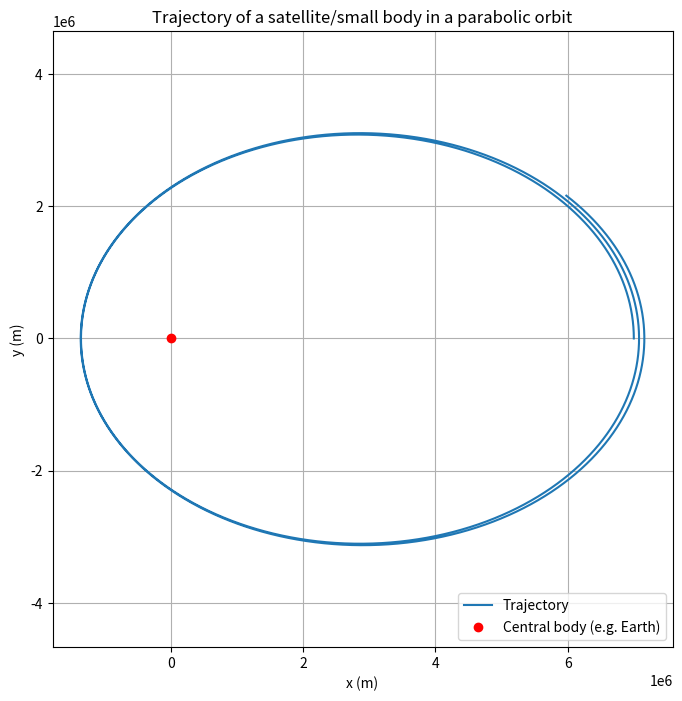

Source code (Python):
import numpy as np
import matplotlib.pyplot as plt

# Constant Parameters
G = 6.674e-11  # Gravitational constant (m^3/kg/s^2)
M = 5.972e24   # The mass of a larger body, e.g. the Earth (kg)
m = 200       # The mass of a smaller body, e.g. a satellite (kg)

# Initial conditions
r0 = 7e6  # Initial distance from the center of mass of the larger body(m)
v0 = 4300  #  Initial orbital velocity (m/s)
theta0 = 0  # Initial angle in radians

# Time parameters
T = 6000  # Simulation time (s)
N = 100_000  # Number of time steps
dt = T / N

# Tables for position and speed
x = np.zeros(N)
y = np.zeros(N)
vx = np.zeros(N)
vy = np.zeros(N)

# Warunki początkowe
x[0] = r0 * np.cos(theta0)
y[0] = r0 * np.sin(theta0)
vx[0] = -v0 * np.sin(theta0)
vy[0] = v0 * np.cos(theta0)

# Numerical integration (Euler's method)
for i in range(1, N):
    r = np.sqrt(x[i - 1]**2 + y[i - 1]**2)  # Distance from center of mass
    ax = -G * M * x[i - 1] / r**3          # Acceleration in x axis
    ay = -G * M * y[i - 1] / r**3          # Acceleration in y axis
    
    # Using the previous velocity to update the current velocity
    vx[i] = vx[i - 1] + ax * dt
    vy[i] = vy[i - 1] + ay * dt
    
    # Using the previous position to update the current position
    x[i] = x[i - 1] + vx[i - 1] * dt
    y[i] = y[i - 1] + vy[i - 1] * dt

# Wizualizacja trajektorii
plt.figure(figsize=(8, 8))
plt.plot(x, y, label="Trajectory")
plt.plot(0, 0, 'ro', label="Central body (e.g. Earth)")
plt.xlabel("x (m)")
plt.ylabel("y (m)")
plt.title("Trajectory of a satellite/small body in a parabolic orbit")
plt.legend(loc='lower right')
plt.grid()
plt.axis('equal')
plt.show()